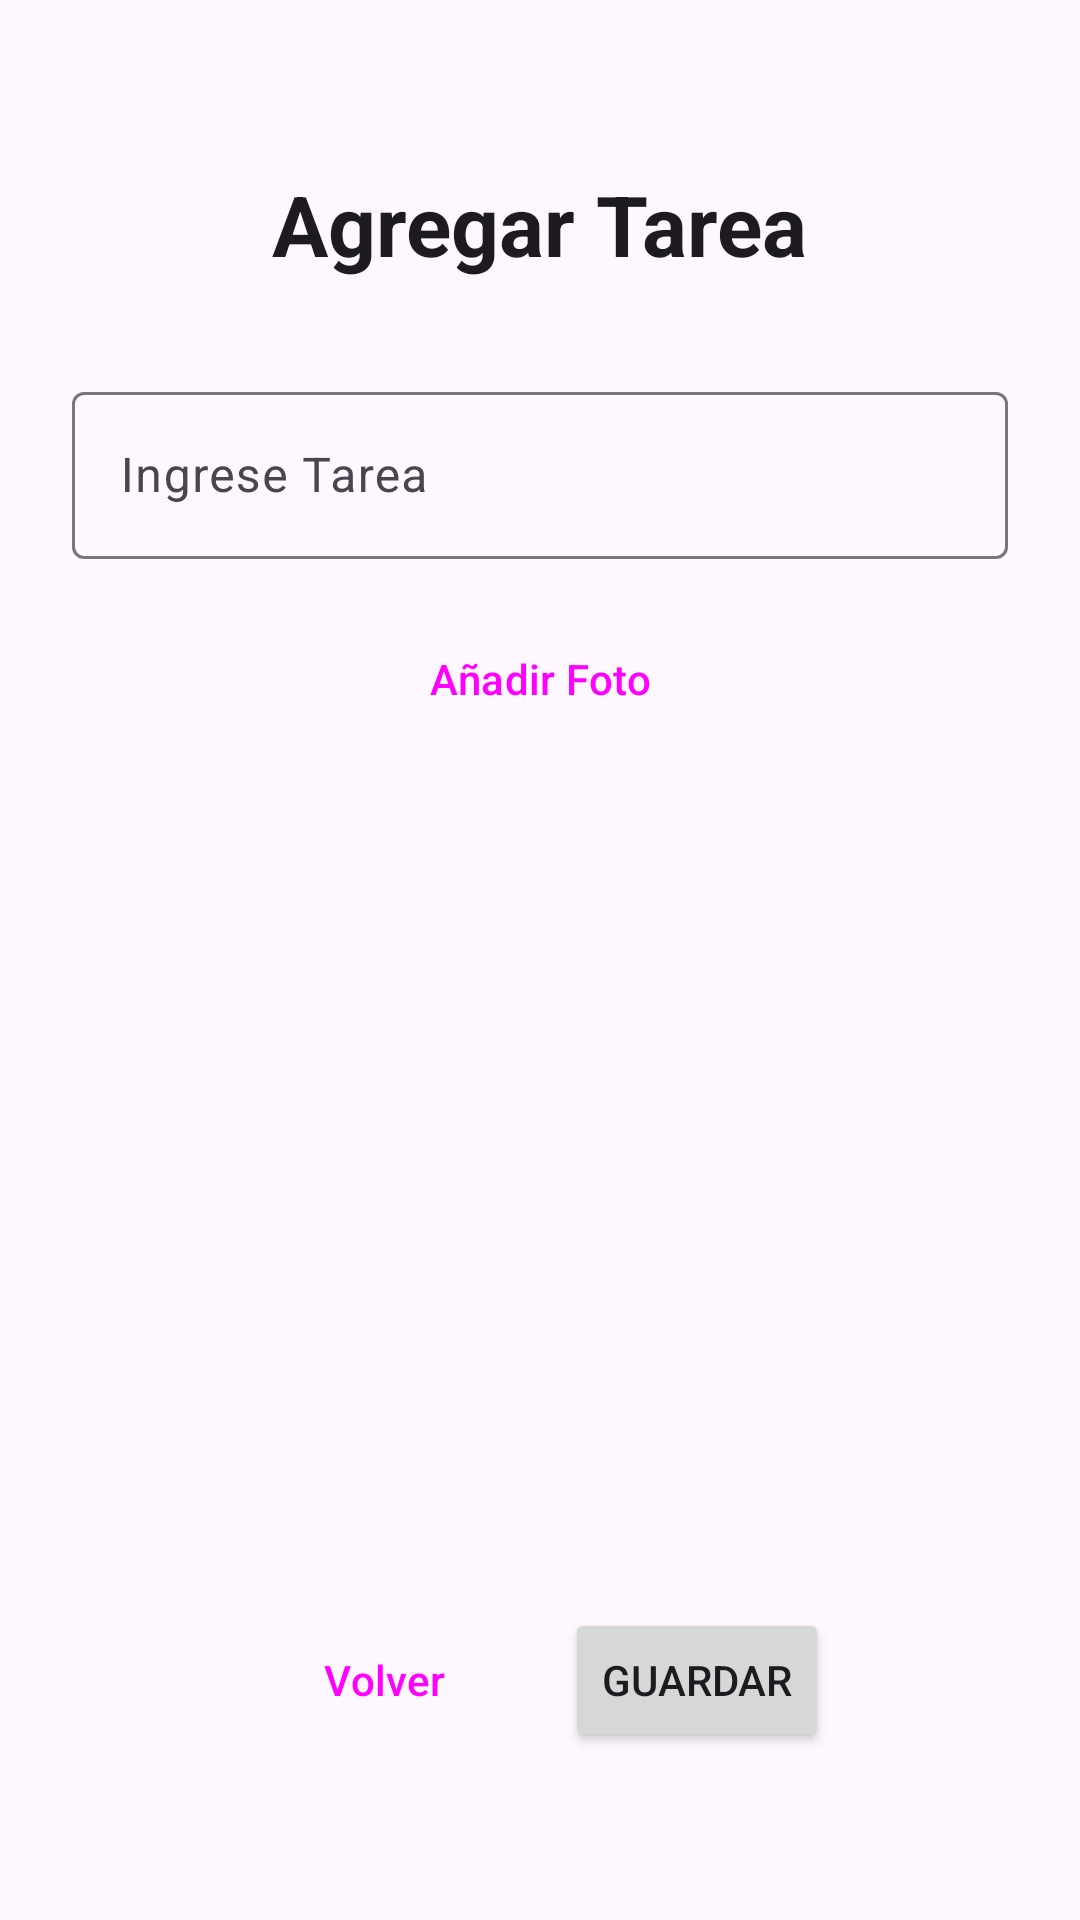

This screen was rendered from an Android layout file. Write that file and the resources it references.
<!-- AndroidManifest.xml: application theme Theme.TPfinalAndroid -->
<!-- res/layout/fragment_crear_tarea.xml -->
<?xml version="1.0" encoding="utf-8"?>
<androidx.constraintlayout.widget.ConstraintLayout
    xmlns:android="http://schemas.android.com/apk/res/android"
    xmlns:app="http://schemas.android.com/apk/res-auto"
    xmlns:tools="http://schemas.android.com/tools"
    android:layout_width="match_parent"
    android:layout_height="match_parent"
    android:background="?attr/colorSurface"
    tools:context=".ui.tareas.CrearTareaFragment"
    android:padding="24dp">

    <TextView
        android:id="@+id/tvAgregarTareaTitulo"
        android:layout_width="wrap_content"
        android:layout_height="wrap_content"
        android:text="Agregar Tarea"
        android:textAppearance="?attr/textAppearanceHeadlineMedium"
        android:textStyle="bold"
        app:layout_constraintTop_toTopOf="parent"
        app:layout_constraintStart_toStartOf="parent"
        app:layout_constraintEnd_toEndOf="parent"
        android:layout_marginTop="32dp"/>

    <com.google.android.material.textfield.TextInputLayout
        android:id="@+id/tilNombreTarea"
        android:layout_width="0dp"
        android:layout_height="wrap_content"
        android:hint="Ingrese Tarea"
        app:layout_constraintTop_toBottomOf="@id/tvAgregarTareaTitulo"
        app:layout_constraintStart_toStartOf="parent"
        app:layout_constraintEnd_toEndOf="parent"
        android:layout_marginTop="32dp">

        <com.google.android.material.textfield.TextInputEditText
            android:id="@+id/etNombreTarea"
            android:layout_width="match_parent"
            android:layout_height="wrap_content"
            android:inputType="textCapSentences" />
    </com.google.android.material.textfield.TextInputLayout>

    <Button
        android:id="@+id/btnAnadirFoto"
        android:layout_width="0dp"
        android:layout_height="wrap_content"
        android:text="Añadir Foto"
        app:icon="@android:drawable/ic_menu_camera"
        style="?attr/materialButtonOutlinedStyle"
        app:layout_constraintTop_toBottomOf="@id/tilNombreTarea"
        app:layout_constraintStart_toStartOf="parent"
        app:layout_constraintEnd_toEndOf="parent"
        android:layout_marginTop="16dp" />

    <ImageView
        android:id="@+id/ivFotoPreview"
        android:layout_width="100dp"
        android:layout_height="100dp"
        android:layout_marginTop="16dp"
        android:scaleType="centerCrop"
        android:visibility="gone"
        tools:visibility="visible"
        tools:src="@tools:sample/avatars"
        app:layout_constraintTop_toBottomOf="@id/btnAnadirFoto"
        app:layout_constraintStart_toStartOf="parent"
        app:layout_constraintEnd_toEndOf="parent" />


    <LinearLayout
        android:layout_width="0dp"
        android:layout_height="wrap_content"
        android:orientation="horizontal"
        app:layout_constraintBottom_toBottomOf="parent"
        app:layout_constraintStart_toStartOf="parent"
        app:layout_constraintEnd_toEndOf="parent"
        android:layout_marginBottom="32dp"
        android:gravity="center_horizontal">

        <Button
            android:id="@+id/btnDeshacer"
            android:layout_width="wrap_content"
            android:layout_height="wrap_content"
            android:text="Volver"
            style="?attr/materialButtonOutlinedStyle"
            android:layout_marginEnd="16dp"/>

        <Button
            android:id="@+id/btnGuardar"
            android:layout_width="wrap_content"
            android:layout_height="wrap_content"
            android:text="Guardar"/>
    </LinearLayout>

</androidx.constraintlayout.widget.ConstraintLayout>
<!-- resources referenced by this layout -->
<resources>
  <style name="Theme.TPfinalAndroid" parent="Base.Theme.TPfinalAndroid" />
  <style name="Base.Theme.TPfinalAndroid" parent="Theme.Material3.DayNight.NoActionBar">
          
          
      </style>
</resources>
